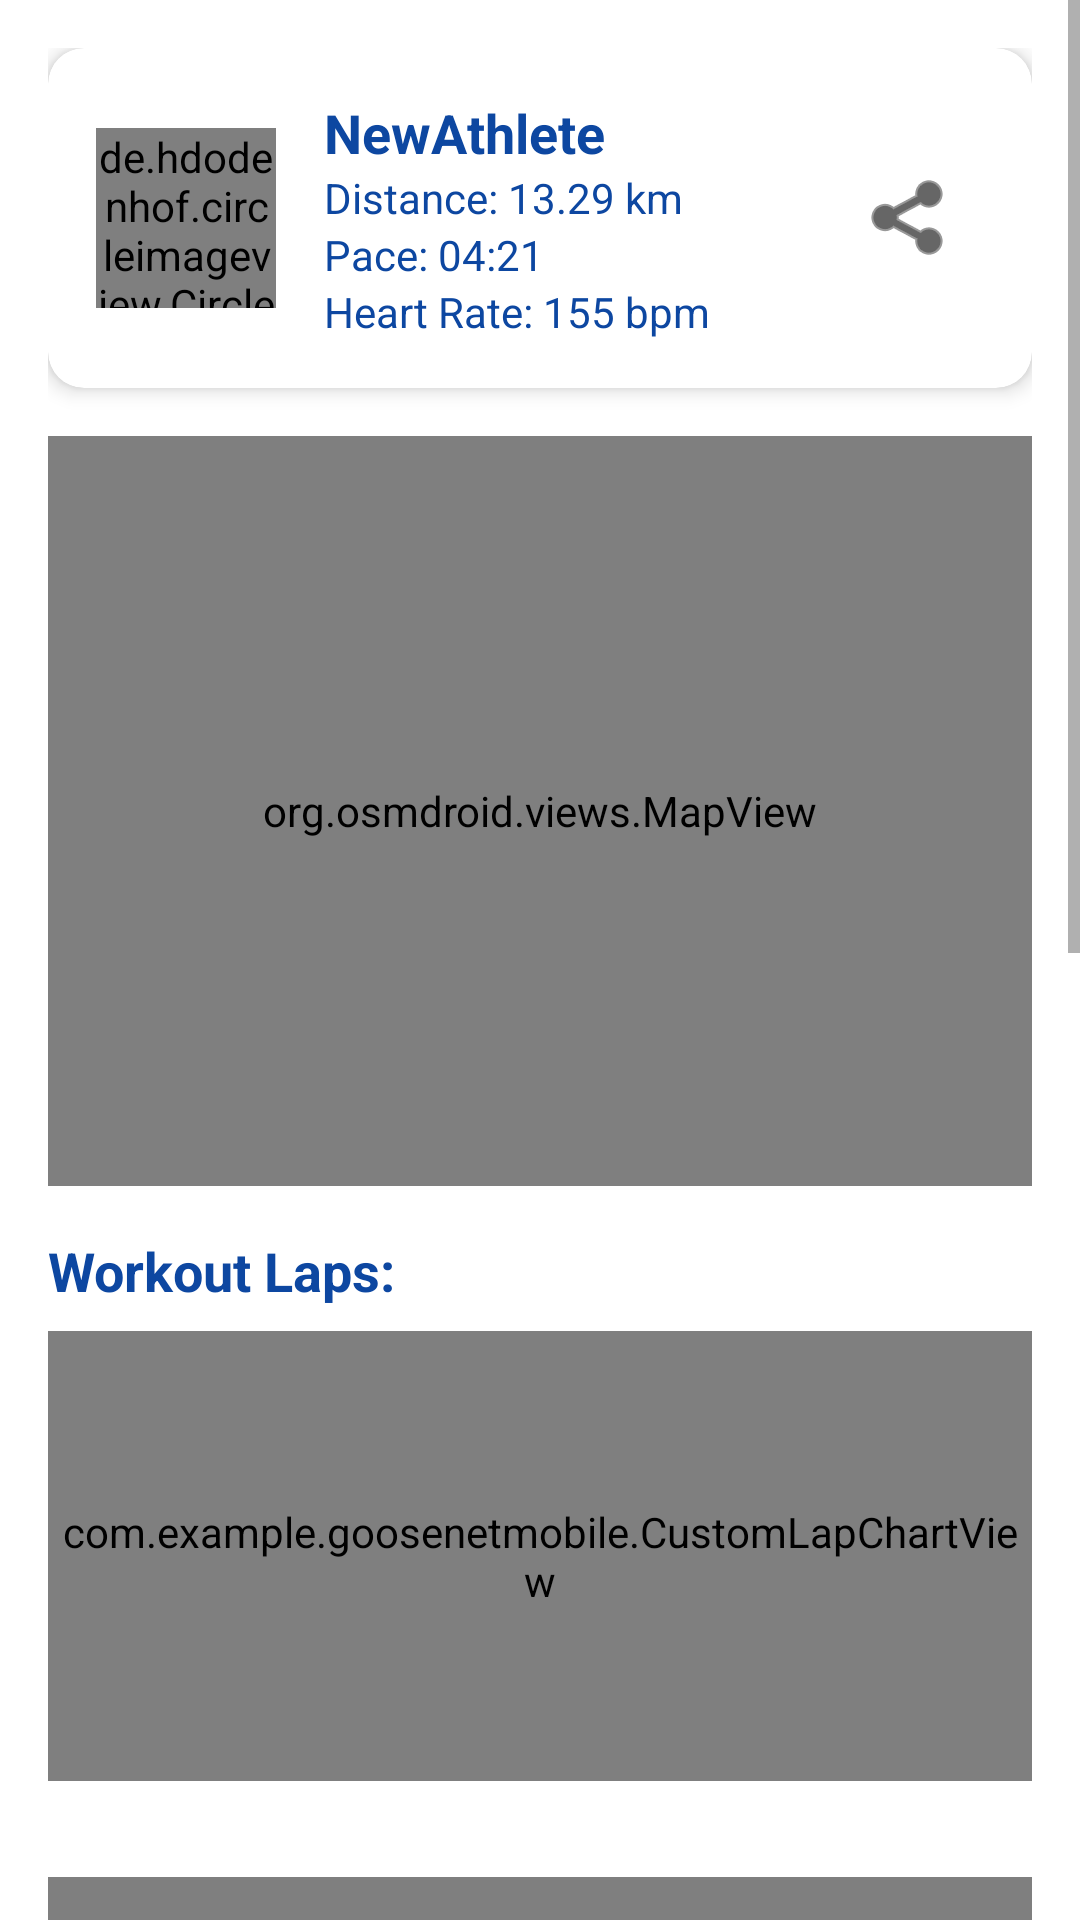

This screen was rendered from an Android layout file. Write that file and the resources it references.
<!-- AndroidManifest.xml: application theme Theme.GooseNetMobile -->
<!-- res/layout/activity_workout.xml -->
<?xml version="1.0" encoding="utf-8"?>
<ScrollView xmlns:android="http://schemas.android.com/apk/res/android"
    xmlns:app="http://schemas.android.com/apk/res-auto"
    android:id="@+id/main"
    android:layout_width="match_parent"
    android:layout_height="match_parent"
    android:background="@android:color/white"
    android:fillViewport="true"

    >

    <LinearLayout
        android:layout_width="match_parent"
        android:layout_height="wrap_content"
        android:orientation="vertical"
        android:padding="16dp">

        
        <androidx.cardview.widget.CardView
            android:layout_width="match_parent"
            android:layout_height="wrap_content"
            android:layout_marginBottom="16dp"
            app:cardCornerRadius="12dp"
            app:cardElevation="4dp">

            <LinearLayout
                android:layout_width="match_parent"
                android:layout_height="wrap_content"
                android:orientation="horizontal"
                android:padding="16dp"
                android:gravity="center_vertical">

                <de.hdodenhof.circleimageview.CircleImageView
                    android:id="@+id/profileImage"
                    android:layout_width="60dp"
                    android:layout_height="60dp"
                    android:layout_marginEnd="16dp"
                    android:background="@drawable/ic_profile"
                    android:scaleType="centerCrop" />

                <LinearLayout
                    android:layout_width="0dp"
                    android:layout_height="wrap_content"
                    android:layout_weight="1"
                    android:orientation="vertical">

                    <TextView
                        android:id="@+id/athleteName"
                        android:layout_width="wrap_content"
                        android:layout_height="wrap_content"
                        android:text="NewAthlete"
                        android:textSize="18sp"
                        android:textStyle="bold" />

                    <TextView
                        android:id="@+id/workoutDistance"
                        android:layout_width="wrap_content"
                        android:layout_height="wrap_content"
                        android:text="Distance: 13.29 km" />

                    <TextView
                        android:id="@+id/avgPace"
                        android:layout_width="wrap_content"
                        android:layout_height="wrap_content"
                        android:text="Pace: 04:21" />

                    <TextView
                        android:id="@+id/avgHeartRate"
                        android:layout_width="wrap_content"
                        android:layout_height="wrap_content"
                        android:text="Heart Rate: 155 bpm" />
                </LinearLayout>

                <ImageButton
                    android:id="@+id/shareButton"
                    android:layout_width="48dp"
                    android:layout_height="48dp"
                    android:src="@android:drawable/ic_menu_share"
                    app:tint="@android:color/black"
                    android:background="?attr/selectableItemBackgroundBorderless"
                    android:contentDescription="Share" />

                </LinearLayout>
        </androidx.cardview.widget.CardView>

        
        <org.osmdroid.views.MapView
            android:id="@+id/workoutMap"
            android:layout_width="match_parent"
            android:layout_height="250dp"
            android:layout_marginBottom="16dp" />

        
        <TextView
            android:layout_width="wrap_content"
            android:layout_height="wrap_content"
            android:text="Workout Laps:"
            android:textStyle="bold"
            android:textSize="18sp"
            android:layout_marginBottom="8dp" />

        <com.example.goosenetmobile.CustomLapChartView
            android:id="@+id/lapChartView"
            android:layout_width="match_parent"
            android:layout_height="150dp"
            android:layout_marginBottom="16dp" />

        
        <ScrollView
            android:layout_width="match_parent"
            android:layout_height="match_parent">

            <LinearLayout
                android:layout_width="match_parent"
                android:layout_height="wrap_content"
                android:orientation="vertical" >

                <TableLayout
                    android:id="@+id/lapDataTable"
                    android:layout_width="match_parent"
                    android:layout_height="wrap_content"
                    android:layout_marginBottom="16dp"
                    android:background="@android:color/white" />
            </LinearLayout>
        </ScrollView>

        
        <com.github.mikephil.charting.charts.LineChart
            android:id="@+id/heartRateChart"
            android:layout_width="match_parent"
            android:layout_height="200dp"
            android:layout_marginBottom="16dp" />

        
        <com.github.mikephil.charting.charts.LineChart
            android:id="@+id/paceChart"
            android:layout_width="match_parent"
            android:layout_height="200dp"
            android:layout_marginBottom="16dp" />

        
        <com.github.mikephil.charting.charts.LineChart
            android:id="@+id/elevationChart"
            android:layout_width="match_parent"
            android:layout_height="200dp"
            android:layout_marginBottom="16dp" />

    </LinearLayout>
</ScrollView>
<!-- resources referenced by this layout -->
<resources>
  <style name="Theme.GooseNetMobile" parent="Theme.MaterialComponents.DayNight.NoActionBar">
          <item name="colorPrimary">@color/colorPrimary</item>
          <item name="colorPrimaryVariant">@color/colorPrimaryDark</item>
          <item name="colorOnPrimary">@color/colorWhite</item>
          <item name="colorSecondary">@color/colorAccent</item>
          <item name="colorOnSecondary">@color/colorWhite</item>
          <item name="android:colorBackground">@color/colorBackground</item>
          <item name="android:textColor">@color/colorTextDark</item>
          <item name="android:windowBackground">@color/colorBackground</item>
      </style>
  <color name="colorPrimary">#1976D2</color>
  <color name="colorPrimaryDark">#004BA0</color>
  <color name="colorWhite">#FFFFFF</color>
  <color name="colorAccent">#64B5F6</color>
  <color name="colorBackground">#E3F2FD</color>
  <color name="colorTextDark">#0D47A1</color>
</resources>
